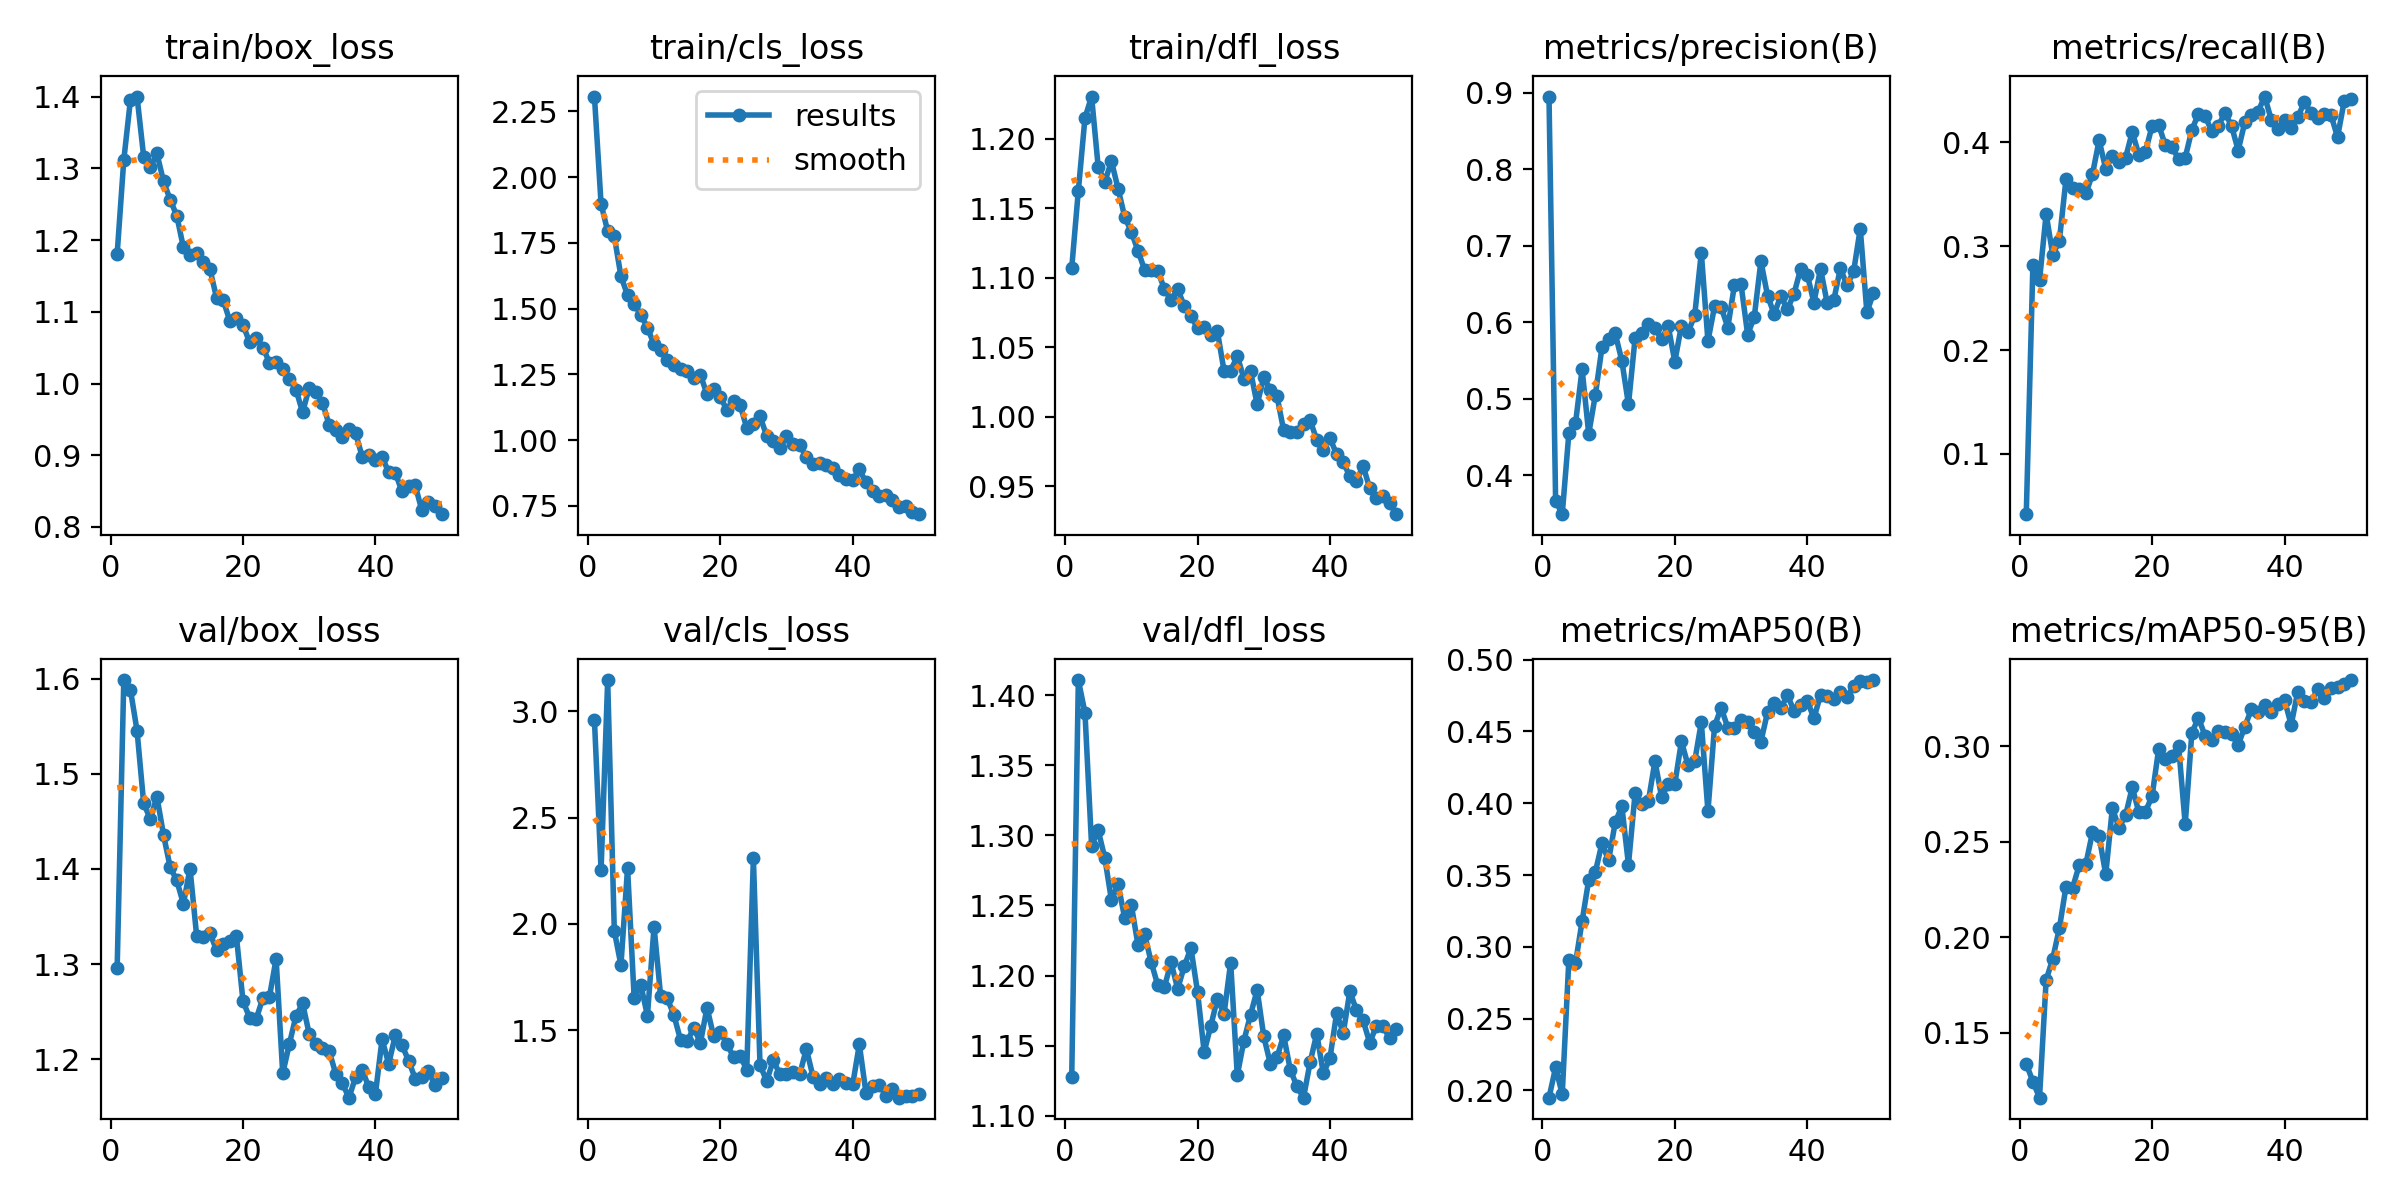

Source data for this figure (header and first rows):
epoch, time, train/box_loss, train/cls_loss, train/dfl_loss, metrics/precision(B), metrics/recall(B), metrics/mAP50(B), metrics/mAP50-95(B), val/box_loss, val/cls_loss, val/dfl_loss, lr/pg0, lr/pg1, lr/pg2
1, 27.68, 1.181, 2.307, 1.107, 0.8948, 0.04191, 0.195, 0.1338, 1.296, 2.959, 1.127, 0.0006566, 0.0006566, 0.0006566
2, 43.74, 1.312, 1.899, 1.163, 0.3671, 0.2818, 0.216, 0.1245, 1.599, 2.252, 1.411, 0.001297, 0.001297, 0.001297
3, 60.83, 1.395, 1.794, 1.215, 0.3494, 0.267, 0.1974, 0.116, 1.588, 3.147, 1.387, 0.001911, 0.001911, 0.001911
4, 80.6, 1.4, 1.775, 1.23, 0.4553, 0.331, 0.2912, 0.1776, 1.545, 1.967, 1.293, 0.001881, 0.001881, 0.001881
5, 104.1, 1.317, 1.623, 1.18, 0.4678, 0.2916, 0.2886, 0.1888, 1.469, 1.806, 1.304, 0.001842, 0.001842, 0.001842
6, 120.5, 1.301, 1.551, 1.169, 0.5387, 0.3054, 0.3179, 0.2048, 1.452, 2.263, 1.284, 0.001802, 0.001802, 0.001802
7, 141.5, 1.321, 1.516, 1.184, 0.4544, 0.3645, 0.3467, 0.2266, 1.476, 1.651, 1.254, 0.001762, 0.001762, 0.001762
8, 164.3, 1.282, 1.478, 1.164, 0.5051, 0.3557, 0.3522, 0.226, 1.436, 1.714, 1.265, 0.001723, 0.001723, 0.001723
9, 186.6, 1.257, 1.427, 1.144, 0.5673, 0.3547, 0.3721, 0.2378, 1.402, 1.568, 1.241, 0.001683, 0.001683, 0.001683
10, 210.4, 1.234, 1.365, 1.133, 0.5786, 0.3507, 0.3602, 0.2384, 1.388, 1.987, 1.25, 0.001644, 0.001644, 0.001644
11, 233.7, 1.19, 1.344, 1.12, 0.5854, 0.3695, 0.3867, 0.255, 1.363, 1.659, 1.222, 0.001604, 0.001604, 0.001604
12, 256.4, 1.18, 1.305, 1.106, 0.5498, 0.402, 0.398, 0.2529, 1.4, 1.65, 1.23, 0.001564, 0.001564, 0.001564
13, 280.4, 1.182, 1.286, 1.106, 0.4927, 0.3744, 0.3573, 0.2329, 1.33, 1.57, 1.21, 0.001525, 0.001525, 0.001525
14, 304.1, 1.169, 1.271, 1.105, 0.5791, 0.3872, 0.4069, 0.2676, 1.328, 1.455, 1.193, 0.001485, 0.001485, 0.001485
15, 328.4, 1.16, 1.262, 1.092, 0.5863, 0.3811, 0.3995, 0.2574, 1.333, 1.447, 1.192, 0.001446, 0.001446, 0.001446
16, 348.4, 1.12, 1.237, 1.084, 0.5971, 0.3852, 0.4012, 0.2639, 1.315, 1.512, 1.209, 0.001406, 0.001406, 0.001406
17, 365.4, 1.117, 1.248, 1.092, 0.592, 0.4098, 0.4294, 0.2785, 1.321, 1.441, 1.191, 0.001366, 0.001366, 0.001366
18, 386.1, 1.087, 1.174, 1.079, 0.5778, 0.3882, 0.4046, 0.2655, 1.324, 1.607, 1.207, 0.001327, 0.001327, 0.001327
19, 408.5, 1.091, 1.196, 1.073, 0.595, 0.3911, 0.4132, 0.2658, 1.33, 1.471, 1.22, 0.001287, 0.001287, 0.001287
20, 432.2, 1.082, 1.165, 1.064, 0.5487, 0.4158, 0.4134, 0.2739, 1.261, 1.491, 1.188, 0.001248, 0.001248, 0.001248
21, 455.7, 1.057, 1.114, 1.065, 0.5957, 0.4166, 0.4431, 0.2988, 1.244, 1.435, 1.146, 0.001208, 0.001208, 0.001208
22, 479.1, 1.063, 1.15, 1.059, 0.587, 0.397, 0.4264, 0.2932, 1.243, 1.375, 1.164, 0.001168, 0.001168, 0.001168
23, 499.5, 1.05, 1.133, 1.061, 0.6091, 0.3951, 0.4292, 0.2949, 1.264, 1.379, 1.183, 0.001129, 0.001129, 0.001129
24, 523.6, 1.029, 1.047, 1.033, 0.6909, 0.3842, 0.4565, 0.3004, 1.266, 1.315, 1.173, 0.001089, 0.001089, 0.001089
25, 547.1, 1.031, 1.061, 1.033, 0.5755, 0.3852, 0.3944, 0.2591, 1.306, 2.308, 1.209, 0.00105, 0.00105, 0.00105
26, 569.9, 1.021, 1.09, 1.044, 0.6207, 0.4118, 0.4538, 0.307, 1.185, 1.338, 1.129, 0.00101, 0.00101, 0.00101
27, 589.3, 1.006, 1.017, 1.027, 0.6197, 0.4276, 0.4665, 0.3149, 1.216, 1.261, 1.154, 0.0009704, 0.0009704, 0.0009704
28, 609.5, 0.9916, 0.9967, 1.033, 0.5932, 0.4252, 0.4526, 0.3054, 1.246, 1.358, 1.172, 0.0009308, 0.0009308, 0.0009308
29, 630.1, 0.96, 0.9699, 1.009, 0.6485, 0.4108, 0.4525, 0.3032, 1.259, 1.293, 1.19, 0.0008912, 0.0008912, 0.0008912
30, 649.1, 0.994, 1.014, 1.028, 0.6494, 0.4158, 0.4581, 0.3078, 1.226, 1.292, 1.157, 0.0008516, 0.0008516, 0.0008516
31, 671.1, 0.9875, 0.987, 1.019, 0.5838, 0.4286, 0.4563, 0.3076, 1.216, 1.305, 1.137, 0.000812, 0.000812, 0.000812
32, 690.9, 0.9735, 0.9828, 1.015, 0.6073, 0.4158, 0.45, 0.3063, 1.212, 1.293, 1.142, 0.0007724, 0.0007724, 0.0007724
33, 709, 0.9425, 0.9354, 0.9902, 0.6798, 0.3921, 0.443, 0.3006, 1.209, 1.412, 1.157, 0.0007328, 0.0007328, 0.0007328
34, 727.5, 0.9356, 0.9098, 0.989, 0.6347, 0.4194, 0.4635, 0.3103, 1.185, 1.282, 1.133, 0.0006932, 0.0006932, 0.0006932
35, 746.2, 0.9256, 0.9115, 0.9887, 0.6107, 0.4266, 0.4697, 0.3194, 1.175, 1.247, 1.121, 0.0006536, 0.0006536, 0.0006536
36, 765.4, 0.9362, 0.9072, 0.9945, 0.6344, 0.4296, 0.4661, 0.3179, 1.16, 1.277, 1.113, 0.000614, 0.000614, 0.000614
37, 783.6, 0.9305, 0.8927, 0.9973, 0.6168, 0.4441, 0.4753, 0.3218, 1.181, 1.247, 1.138, 0.0005744, 0.0005744, 0.0005744
38, 801.8, 0.898, 0.8667, 0.9833, 0.6374, 0.4217, 0.4645, 0.3178, 1.189, 1.271, 1.159, 0.0005348, 0.0005348, 0.0005348
39, 819.2, 0.9, 0.8536, 0.9759, 0.6695, 0.4128, 0.4685, 0.322, 1.17, 1.251, 1.13, 0.0004952, 0.0004952, 0.0004952
40, 836.8, 0.8934, 0.8475, 0.9843, 0.6622, 0.4217, 0.4714, 0.3242, 1.164, 1.245, 1.141, 0.0004556, 0.0004556, 0.0004556
41, 894.4, 0.8977, 0.8887, 0.973, 0.6258, 0.4138, 0.4592, 0.3112, 1.221, 1.434, 1.173, 0.000416, 0.000416, 0.000416
42, 911, 0.8761, 0.8398, 0.967, 0.6698, 0.4246, 0.4753, 0.3287, 1.195, 1.205, 1.159, 0.0003764, 0.0003764, 0.0003764
43, 929.9, 0.8756, 0.807, 0.9572, 0.6255, 0.4384, 0.475, 0.3236, 1.225, 1.237, 1.189, 0.0003368, 0.0003368, 0.0003368
44, 949.5, 0.8494, 0.7885, 0.9534, 0.629, 0.4286, 0.4723, 0.3232, 1.215, 1.244, 1.175, 0.0002972, 0.0002972, 0.0002972
45, 969.1, 0.8575, 0.7906, 0.9644, 0.6705, 0.4229, 0.4775, 0.3298, 1.199, 1.193, 1.168, 0.0002576, 0.0002576, 0.0002576
46, 989, 0.8581, 0.7706, 0.9485, 0.6484, 0.4269, 0.4738, 0.3255, 1.18, 1.224, 1.152, 0.000218, 0.000218, 0.000218
47, 1006, 0.8232, 0.7473, 0.9417, 0.6664, 0.4266, 0.4818, 0.3308, 1.181, 1.183, 1.164, 0.0001784, 0.0001784, 0.0001784
48, 1026, 0.8342, 0.7488, 0.9431, 0.7224, 0.405, 0.485, 0.3311, 1.187, 1.192, 1.164, 0.0001388, 0.0001388, 0.0001388
49, 1045, 0.8297, 0.7274, 0.9381, 0.6129, 0.4394, 0.4842, 0.3325, 1.173, 1.193, 1.155, 9.92e-05, 9.92e-05, 9.92e-05
50, 1064, 0.8177, 0.7185, 0.9298, 0.6385, 0.442, 0.4858, 0.3347, 1.181, 1.198, 1.162, 5.96e-05, 5.96e-05, 5.96e-05
